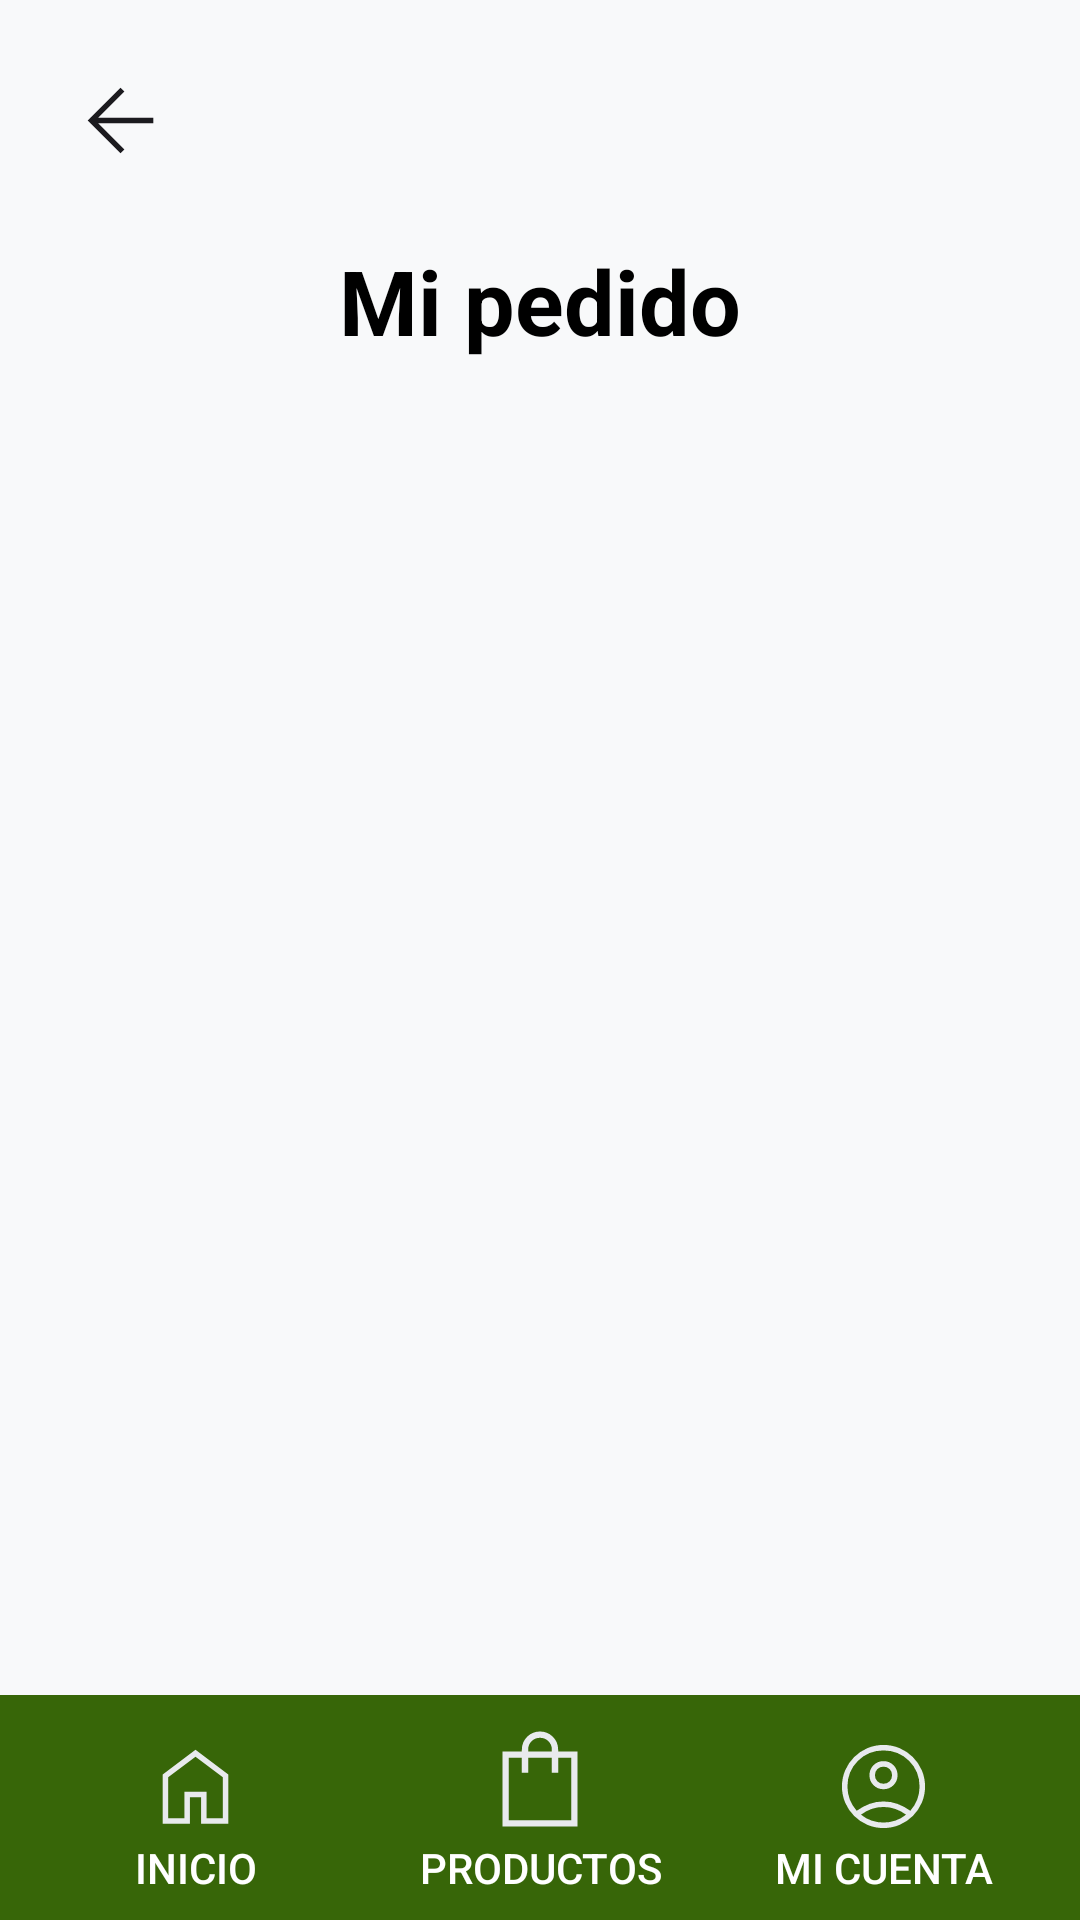

This screen was rendered from an Android layout file. Write that file and the resources it references.
<!-- AndroidManifest.xml: activity theme AppTheme -->
<!-- res/layout/activity_order.xml -->
<androidx.constraintlayout.widget.ConstraintLayout
    xmlns:android="http://schemas.android.com/apk/res/android"
    xmlns:app="http://schemas.android.com/apk/res-auto"
    xmlns:tools="http://schemas.android.com/tools"
    android:id="@+id/main"
    android:layout_width="match_parent"
    android:layout_height="match_parent"
    android:background="@color/colorPrimary"
    tools:context=".ui.OrderActivity">

    <LinearLayout
        android:id="@+id/topNavbar"
        android:layout_width="match_parent"
        android:layout_height="wrap_content"
        android:gravity="center_vertical"
        android:orientation="horizontal"
        android:padding="8dp"
        app:layout_constraintEnd_toEndOf="parent"
        app:layout_constraintHorizontal_bias="0.0"
        app:layout_constraintStart_toStartOf="parent"
        app:layout_constraintTop_toTopOf="parent">

        <ImageButton
            android:id="@+id/backButton"
            android:layout_width="64dp"
            android:layout_height="64dp"
            android:layout_marginEnd="16dp"
            android:background="?attr/selectableItemBackgroundBorderless"
            android:src="@drawable/arrow_back_icon_35x35"
            android:contentDescription="@string/back_button"
            app:tint="@android:color/black" />
    </LinearLayout>

    <TextView
        android:id="@+id/pageTitle"
        android:layout_width="wrap_content"
        android:layout_height="wrap_content"
        android:paddingBottom="16dp"
        android:text="@string/order_title"
        android:textColor="@android:color/black"
        android:textSize="30sp"
        android:textStyle="bold"
        app:layout_constraintTop_toBottomOf="@id/topNavbar"
        app:layout_constraintStart_toStartOf="parent"
        app:layout_constraintEnd_toEndOf="parent" />

    <LinearLayout
        android:layout_width="match_parent"
        android:layout_height="0dp"
        android:layout_weight="1"
        android:orientation="vertical"
        app:layout_constraintTop_toBottomOf="@id/pageTitle"
        app:layout_constraintBottom_toTopOf="@id/bottomNavbar"
        android:padding="16dp">

        <ProgressBar
            android:id="@+id/loadingSpinner"
            android:layout_width="wrap_content"
            android:layout_height="wrap_content"
            android:layout_gravity="center"
            android:visibility="gone" />

        <LinearLayout
            android:id="@+id/orderDetailsLayout"
            android:layout_width="match_parent"
            android:layout_height="wrap_content"
            android:orientation="vertical"
            android:visibility="gone">

            <LinearLayout
                android:layout_width="match_parent"
                android:layout_height="wrap_content"
                android:background="@drawable/card_background"
                android:orientation="vertical"
                android:padding="16dp">

                <TextView
                    android:id="@+id/orderNumber"
                    android:layout_width="wrap_content"
                    android:layout_height="wrap_content"
                    android:layout_marginTop="8dp"
                    android:text="@string/order_label"
                    android:textColor="@android:color/black"
                    android:textSize="16sp" />

                <TextView
                    android:id="@+id/orderDate"
                    android:layout_width="wrap_content"
                    android:layout_height="wrap_content"
                    android:text="@string/order_date_label"
                    android:textColor="@android:color/black"
                    android:textSize="16sp" />

                <TextView
                    android:id="@+id/orderStatus"
                    android:layout_width="wrap_content"
                    android:layout_height="wrap_content"
                    android:text="@string/order_status_label"
                    android:textColor="@android:color/black"
                    android:textSize="16sp" />

                <TextView
                    android:id="@+id/productDetails"
                    android:layout_width="wrap_content"
                    android:layout_height="wrap_content"
                    android:text="@string/product_details_label"
                    android:textColor="@android:color/black"
                    android:textSize="16sp" />

                <androidx.recyclerview.widget.RecyclerView
                    android:id="@+id/productsRecyclerView"
                    android:layout_width="347dp"
                    android:layout_height="122dp"
                    android:nestedScrollingEnabled="false"
                    app:layoutManager="androidx.recyclerview.widget.LinearLayoutManager" />

                <TextView
                    android:id="@+id/paymentMethod"
                    android:layout_width="wrap_content"
                    android:layout_height="wrap_content"
                    android:text="@string/payment_method_label"
                    android:textColor="@android:color/black"
                    android:textSize="16sp" />

                <TextView
                    android:id="@+id/cardsMethod"
                    android:layout_width="wrap_content"
                    android:layout_height="wrap_content"
                    android:text="@string/cards_method"
                    android:textColor="@android:color/black"
                    android:textSize="16sp" />

                <TextView
                    android:id="@+id/totalAmount"
                    android:layout_width="wrap_content"
                    android:layout_height="wrap_content"
                    android:text="@string/total_paid_label"
                    android:textColor="@android:color/black"
                    android:textSize="18sp"
                    android:textStyle="bold" />
            </LinearLayout>

            <LinearLayout
                android:id="@+id/bottomButtons"
                style="?android:attr/buttonBarStyle"
                android:layout_width="match_parent"
                android:layout_height="wrap_content"
                android:gravity="center"
                android:orientation="horizontal"
                android:padding="8dp">

                <Button
                    android:id="@+id/cancelButton"
                    style="?android:attr/buttonBarButtonStyle"
                    android:layout_width="wrap_content"
                    android:layout_height="wrap_content"
                    android:layout_marginStart="16dp"
                    android:background="@drawable/rounded_button_red"
                    android:text="@string/cancel_button"
                    android:textColor="#FFFFFF" />
            </LinearLayout>

            <LinearLayout
                android:id="@+id/orderTrackingContainer"
                android:layout_width="match_parent"
                android:layout_height="wrap_content"
                android:layout_marginTop="8dp"
                android:elevation="4dp"
                android:gravity="center"
                android:orientation="vertical"
                android:padding="8dp">
                <TextView
                    android:id="@+id/orderTrackingText"
                    android:layout_width="wrap_content"
                    android:layout_height="wrap_content"
                    android:layout_gravity="center"
                    android:text="@string/order_tracking_msg"
                    android:textColor="@android:color/black"
                    android:textSize="16sp"
                    android:textStyle="bold" />
                <Button
                    android:id="@+id/trackOrderButton"
                    android:layout_width="wrap_content"
                    android:layout_height="wrap_content"
                    android:layout_gravity="center"
                    android:layout_marginTop="8dp"
                    android:background="@drawable/rounded_button_default"
                    android:text="@string/order_tracking_btn"
                    android:textColor="#000000" />
            </LinearLayout>
        </LinearLayout>
    </LinearLayout>
    <LinearLayout
        android:id="@+id/bottomNavbar"
        android:layout_width="match_parent"
        android:layout_height="wrap_content"
        android:orientation="horizontal"
        android:background="@color/colorSecondary"
        android:padding="8dp"
        android:contentDescription="@string/bottom_navbar_description"
        app:layout_constraintBottom_toBottomOf="parent"
        app:layout_constraintEnd_toEndOf="parent"
        app:layout_constraintStart_toStartOf="parent">

        <Button
            android:id="@+id/homeButton"
            android:layout_width="0dp"
            android:layout_height="wrap_content"
            android:layout_weight="1"
            android:drawableTop="@drawable/home_icon_35x35"
            android:onClick="homeButton"
            android:text="@string/home_button"
            android:textColor="@android:color/white"
            android:background="?attr/selectableItemBackgroundBorderless"
            android:contentDescription="@string/contdes_home_button" />

        <Button
            android:id="@+id/productsButton"
            android:layout_width="0dp"
            android:layout_height="wrap_content"
            android:layout_weight="1"
            android:drawableTop="@drawable/shopping_bag_icon_35x35"
            android:onClick="productsButton"
            android:text="@string/products_button"
            android:textColor="@android:color/white"
            android:background="?attr/selectableItemBackgroundBorderless"
            android:contentDescription="@string/contdes_products_button" />

        <Button
            android:id="@+id/profileBtn"
            android:layout_width="0dp"
            android:layout_height="wrap_content"
            android:layout_weight="1"
            android:drawableTop="@drawable/account_icon_35x35"
            android:onClick="profileBtn"
            android:text="@string/account_button"
            android:textColor="@android:color/white"
            android:background="?attr/selectableItemBackgroundBorderless"
            android:contentDescription="@string/contdes_profile_button"  />
    </LinearLayout>

</androidx.constraintlayout.widget.ConstraintLayout>
<!-- resources referenced by this layout -->
<resources>
  <color name="colorPrimary">#F8F9Fa</color>
  <color name="colorSecondary">#376608</color>
  <!-- drawable arrow_back_icon_35x35 (drawable) -->
  <vector xmlns:android="http://schemas.android.com/apk/res/android" android:height="35dp" android:viewportHeight="960" android:viewportWidth="960" android:width="35dp">
        
      <path android:fillColor="#1C1B1F" android:pathData="m275.84,505.13 l239.75,239.48L480,780 180,480l300,-300 35.59,35.39 -239.75,239.48L780,454.87v50.26L275.84,505.13Z"/>
      
  </vector>
  <!-- drawable home_icon_35x35 (drawable) -->
  <vector xmlns:android="http://schemas.android.com/apk/res/android" android:height="35dp" android:viewportHeight="960" android:viewportWidth="960" android:width="35dp">
        
      <path android:fillColor="#e8eaed" android:pathData="M230.26,769.74h148.46v-242.56h202.56v242.56h148.46v-374.61L480,206.92 230.26,395.04v374.7ZM180,820v-450l300,-225.77L780,370v450L531.03,820v-242.57L428.97,577.43L428.97,820L180,820ZM480,488.13Z"/>
      
  </vector>
  <!-- drawable rounded_button_default (drawable) -->
  <?xml version="1.0" encoding="utf-8"?>
  <shape xmlns:android="http://schemas.android.com/apk/res/android">
      <solid android:color="#D3D3D3" />
      <corners android:radius="2dp" />
      <padding
          android:left="16dp"
          android:top="10dp"
          android:right="16dp"
          android:bottom="10dp" />
  </shape>
  <!-- drawable rounded_button_red (drawable) -->
  <?xml version="1.0" encoding="utf-8"?>
  <shape xmlns:android="http://schemas.android.com/apk/res/android">
      <solid android:color="#D32F2F" />
      <corners android:radius="2dp" />
      <padding
          android:left="16dp"
          android:top="10dp"
          android:right="16dp"
          android:bottom="10dp" />
  </shape>
  <!-- drawable shopping_bag_icon_35x35 (drawable) -->
  <vector xmlns:android="http://schemas.android.com/apk/res/android"
      android:width="40dp"
      android:height="40dp"
      android:viewportWidth="960"
      android:viewportHeight="960">
    <path
        android:pathData="M180,860v-600h154.87v-14.87q0,-60.67 42.23,-102.9Q419.33,100 480,100q60.67,0 102.9,42.23 42.23,42.23 42.23,102.9L625.13,260L780,260v600L180,860ZM230.26,809.74h499.48v-499.48L625.13,310.26v120h-50.26v-120L385.13,310.26v120h-50.26v-120L230.26,310.26v499.48ZM385.13,260h189.74v-14.87q0,-39.92 -27.47,-67.4 -27.48,-27.47 -67.4,-27.47t-67.4,27.47q-27.47,27.48 -27.47,67.4L385.13,260ZM230.26,809.74v-499.48,499.48Z"
        android:fillColor="#e8eaed"/>
  </vector>
  <string name="account_button">Mi Cuenta</string>
  <string name="back_button">Volver</string>
  <string name="bottom_navbar_description">Barra de navegación inferior</string>
  <string name="cancel_button">Arrepentimiento</string>
  <string name="cards_method">Tarjeta:</string>
  <string name="contdes_home_button">Ir a la pantalla de inicio</string>
  <string name="contdes_profile_button">Ir a la pantalla de perfil</string>
  <string name="home_button">Inicio</string>
  <string name="order_date_label">Fecha:</string>
  <string name="order_label">Número de Pedido:</string>
  <string name="order_status_label">Estado:</string>
  <string name="order_title">Mi pedido</string>
  <string name="order_tracking_btn">Seguí tu pedido acá</string>
  <string name="order_tracking_msg">Seguí tu pedido acá con tu número de pedido</string>
  <string name="payment_method_label">Forma de Pago:</string>
  <string name="product_details_label">Detalles de Productos:</string>
  <string name="products_button">Productos</string>
  <string name="total_paid_label">Total Abonado:</string>
  <style name="AppTheme" parent="Theme.AppCompat.Light.DarkActionBar">
          
          <item name="colorPrimary">@color/colorSecondary</item>
          <item name="colorAccent">@color/colorSecondary</item>
      </style>
</resources>
